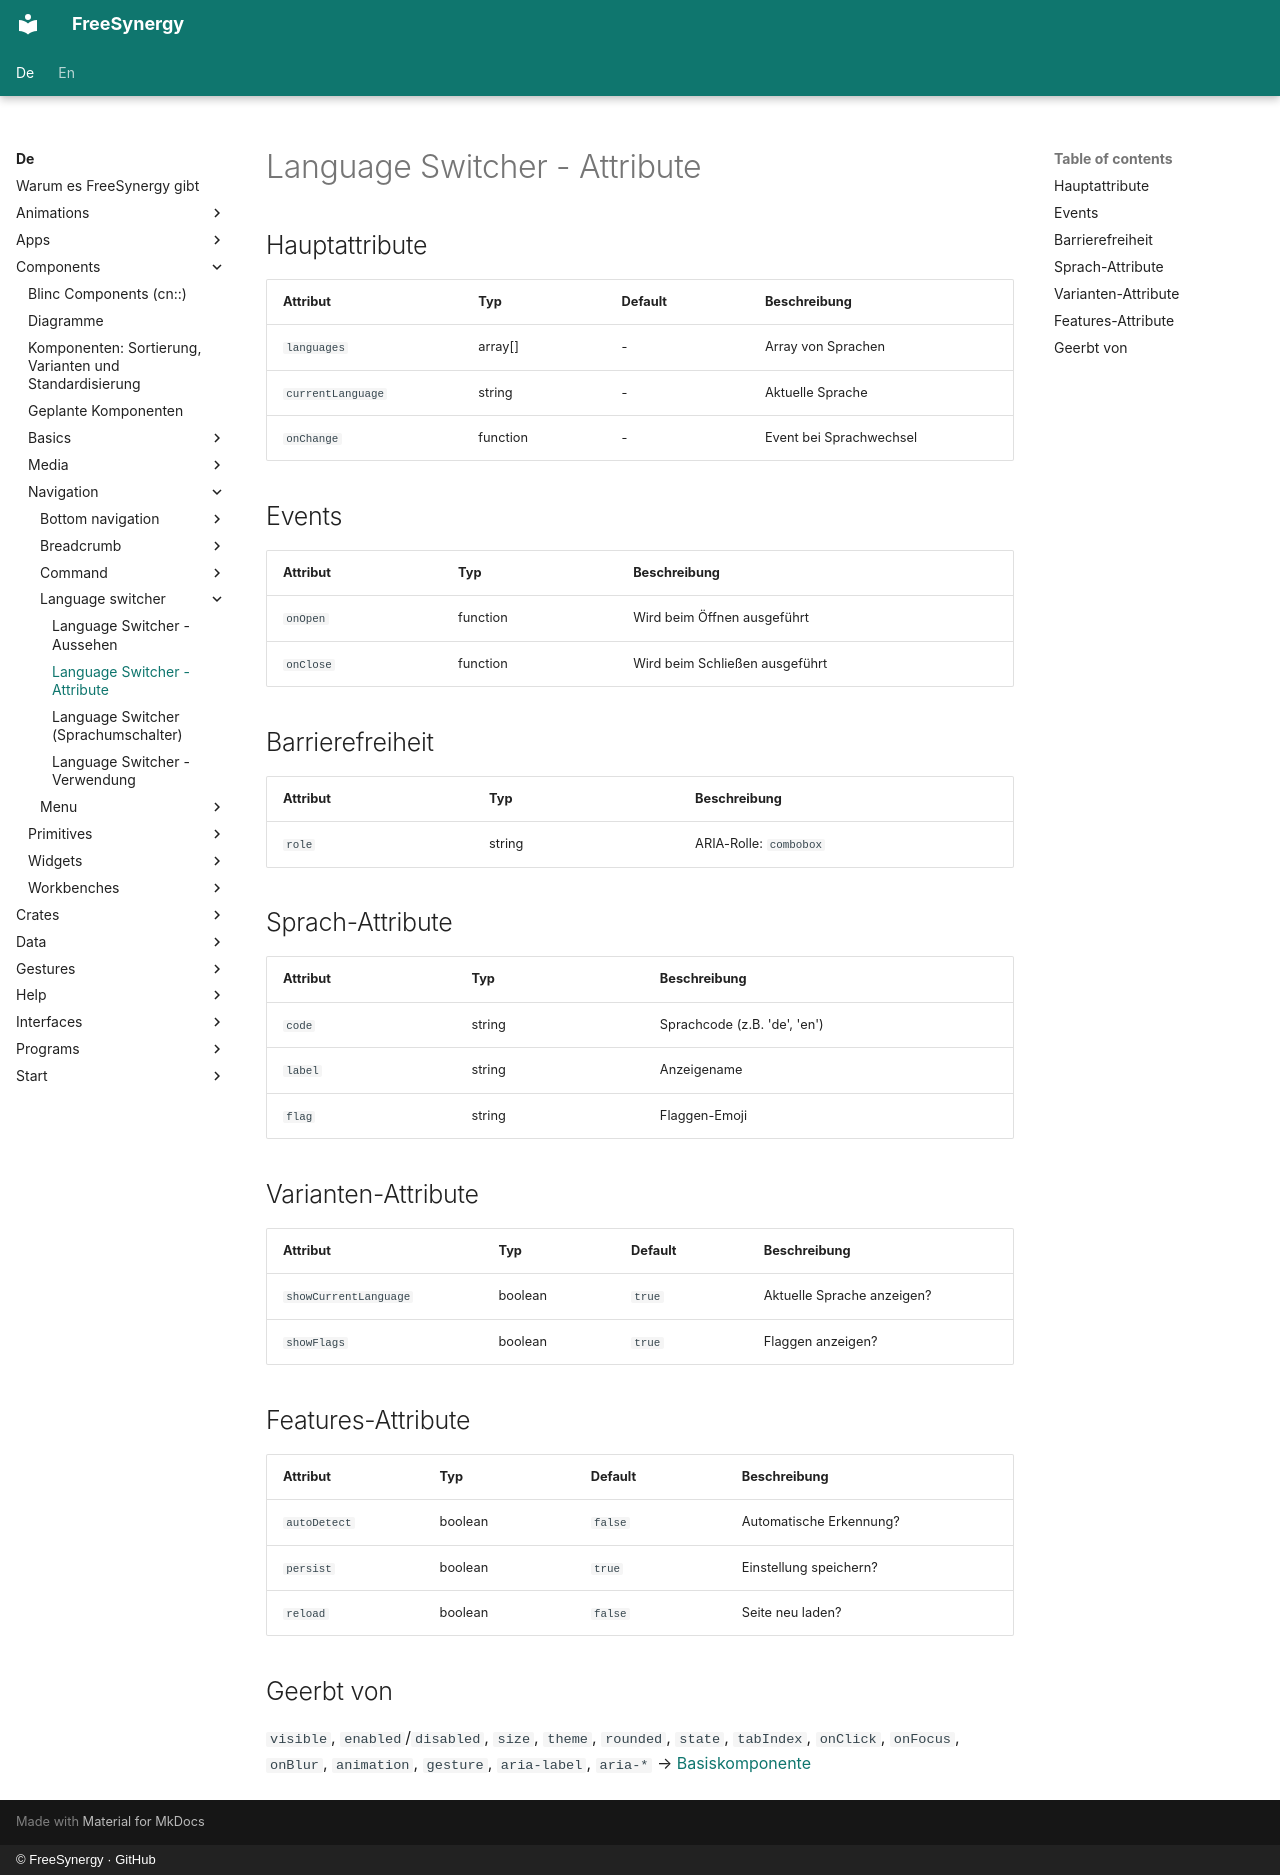

repository: FreeSynergy/fs-documentation · page: de/components/navigation/language-switcher/attributes/index.html · generator: mkdocs · copyright: © FreeSynergy · GitHub

# Language Switcher - Attribute

## Hauptattribute

| Attribut | Typ | Default | Beschreibung |
|----------|-----|---------|--------------|
| `languages` | array[] | - | Array von Sprachen |
| `currentLanguage` | string | - | Aktuelle Sprache |
| `onChange` | function | - | Event bei Sprachwechsel |

## Events

| Attribut | Typ | Beschreibung |
|----------|-----|--------------|
| `onOpen` | function | Wird beim Öffnen ausgeführt |
| `onClose` | function | Wird beim Schließen ausgeführt |

## Barrierefreiheit

| Attribut | Typ | Beschreibung |
|----------|-----|--------------|
| `role` | string | ARIA-Rolle: `combobox` |

## Sprach-Attribute

| Attribut | Typ | Beschreibung |
|----------|-----|--------------|
| `code` | string | Sprachcode (z.B. 'de', 'en') |
| `label` | string | Anzeigename |
| `flag` | string | Flaggen-Emoji |

## Varianten-Attribute

| Attribut | Typ | Default | Beschreibung |
|---|---|---|---|
| `showCurrentLanguage` | boolean | `true` | Aktuelle Sprache anzeigen? |
| `showFlags` | boolean | `true` | Flaggen anzeigen? |

## Features-Attribute

| Attribut | Typ | Default | Beschreibung |
|---|---|---|---|
| `autoDetect` | boolean | `false` | Automatische Erkennung? |
| `persist` | boolean | `true` | Einstellung speichern? |
| `reload` | boolean | `false` | Seite neu laden? |

## Geerbt von

`visible`, `enabled`/`disabled`, `size`, `theme`, `rounded`, `state`,
`tabIndex`, `onClick`, `onFocus`, `onBlur`, `animation`, `gesture`,
`aria-label`, `aria-*` → [Basiskomponente](../../basics/base/)
